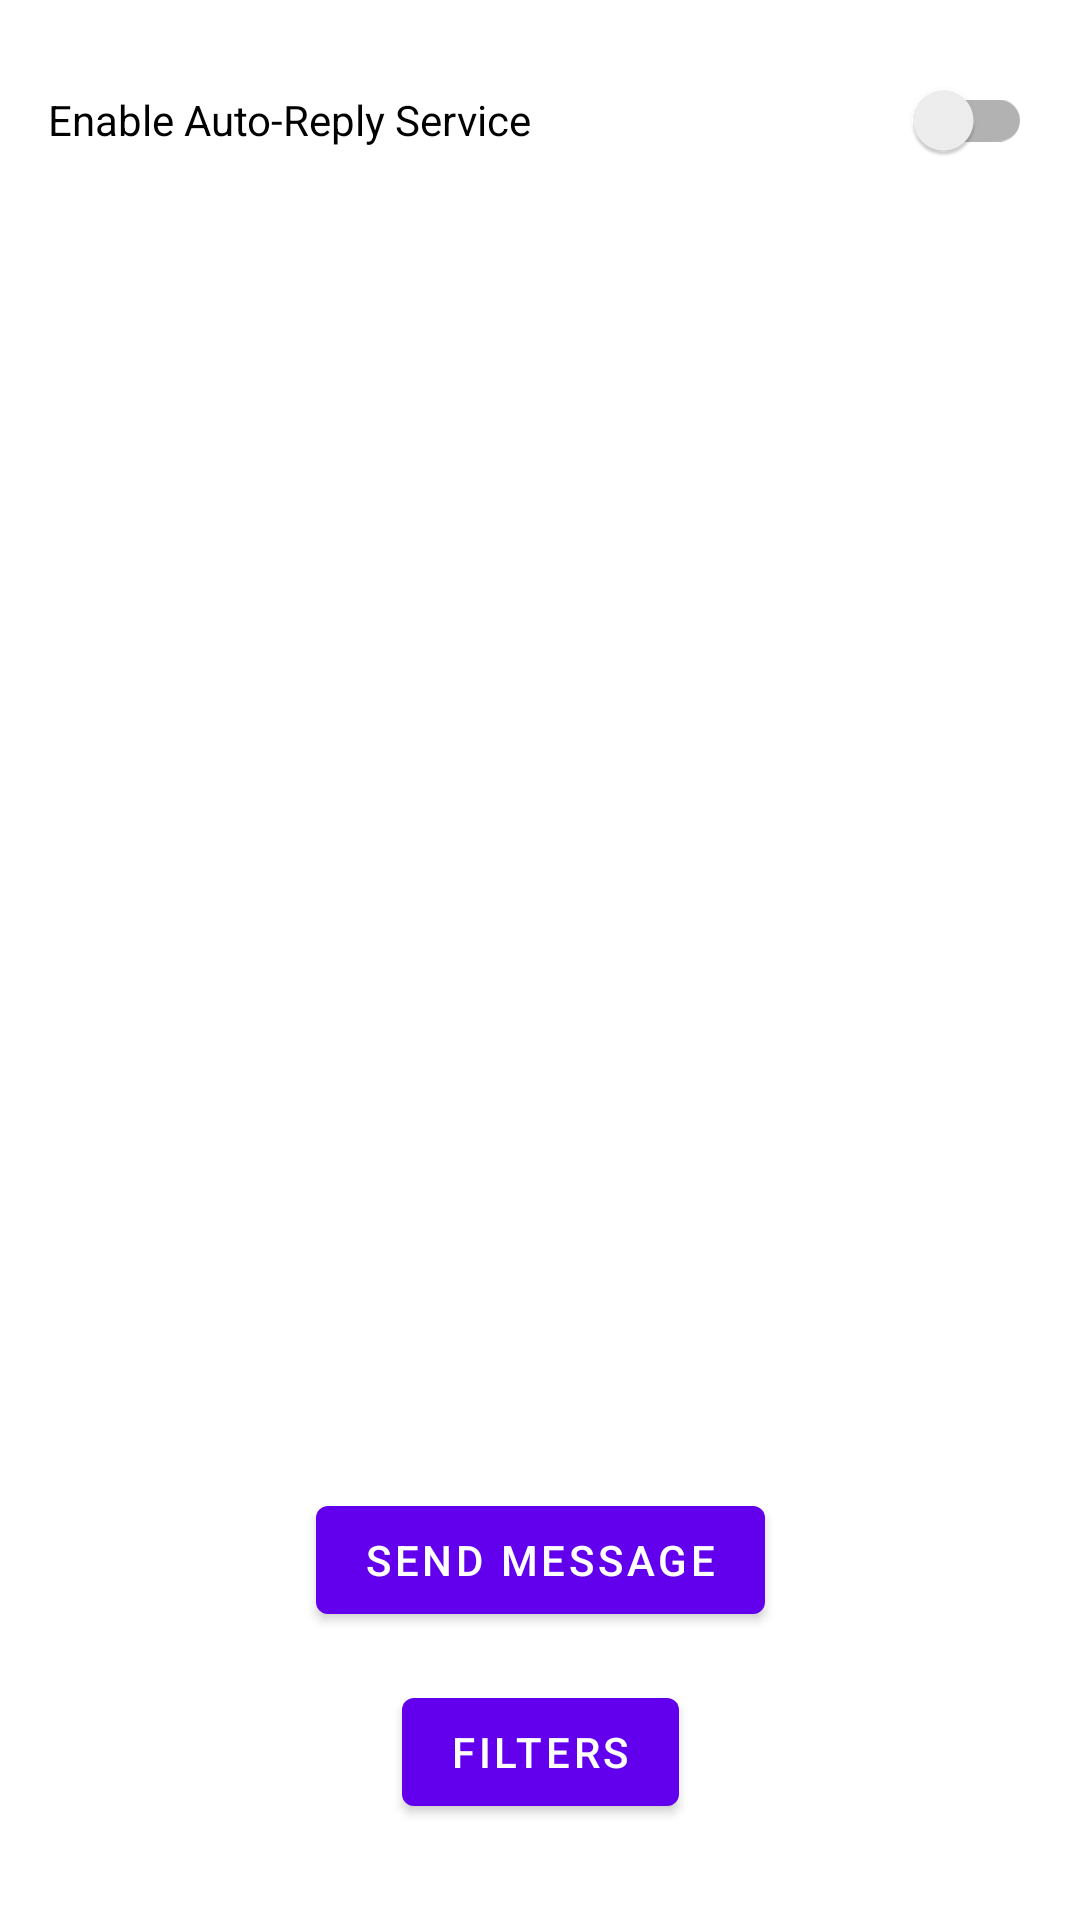

This screen was rendered from an Android layout file. Write that file and the resources it references.
<!-- AndroidManifest.xml: activity theme Theme.AutoMessage.NoActionBar -->
<!-- res/layout/fragment_main.xml -->
<?xml version="1.0" encoding="utf-8"?>
<androidx.constraintlayout.widget.ConstraintLayout xmlns:android="http://schemas.android.com/apk/res/android"
    xmlns:app="http://schemas.android.com/apk/res-auto"
    xmlns:tools="http://schemas.android.com/tools"
    android:layout_width="match_parent"
    android:layout_height="match_parent"
    tools:context=".MainFragment">

    <Button
        android:id="@+id/button_second"
        android:layout_width="wrap_content"
        android:layout_height="wrap_content"
        android:text="Send message"
        app:layout_constraintBottom_toBottomOf="parent"
        android:layout_marginBottom="96dp"
        app:layout_constraintEnd_toEndOf="parent"
        app:layout_constraintStart_toStartOf="parent" />
    <Button
        android:id="@+id/filters_button"
        android:layout_width="wrap_content"
        android:layout_height="wrap_content"
        android:text="Filters"
        app:layout_constraintTop_toBottomOf="@id/button_second"
        android:layout_marginBottom="104dp"
        android:layout_marginTop="16dp"
        app:layout_constraintEnd_toEndOf="parent"
        app:layout_constraintStart_toStartOf="parent" />

    <androidx.appcompat.widget.SwitchCompat
        android:id="@+id/enableAutoReplyServiceSwitch"
        android:layout_width="match_parent"
        android:layout_height="wrap_content"
        android:text="Enable Auto-Reply Service"
        tools:layout_editor_absoluteX="16dp"
        tools:layout_editor_absoluteY="21dp"
        app:layout_constraintStart_toStartOf="parent"
        app:layout_constraintTop_toTopOf="parent"
        android:layout_margin="16dp"
        tools:ignore="UseSwitchCompatOrMaterialXml" />
</androidx.constraintlayout.widget.ConstraintLayout>
<!-- resources referenced by this layout -->
<resources>
  <style name="Theme.AutoMessage.NoActionBar">
          <item name="windowActionBar">false</item>
          <item name="windowNoTitle">true</item>
      </style>
</resources>
